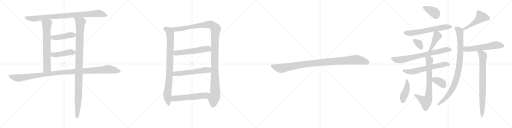
t = 0.00 s
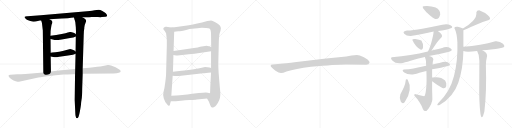
t = 4.01 s
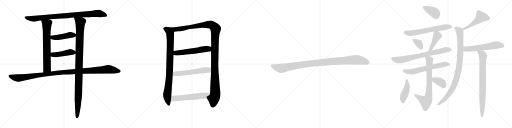
t = 8.01 s
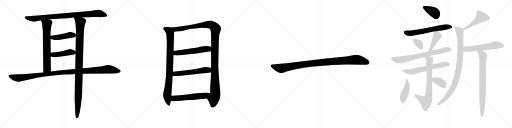
t = 12.02 s
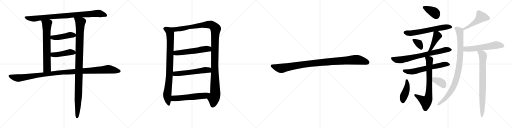
t = 16.02 s
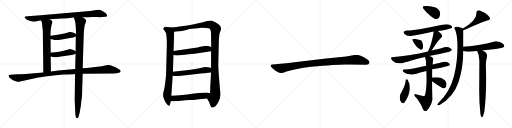
t = 20.03 s

The animated SVG that drew these frames (rendered in a browser with its animation timeline set to each time). Animation: 25 CSS @keyframes rules; one cycle of 20.03 s.

<svg version="1.1" viewBox="0 0 4096 1024" xmlns="http://www.w3.org/2000/svg">
  <g stroke="lightgray" stroke-dasharray="1,1" stroke-width="1" transform="scale(4, 4)">
    <line x1="0" y1="0" x2="256" y2="256"></line>
    <line x1="256" y1="0" x2="0" y2="256"></line>
    <line x1="128" y1="0" x2="128" y2="256"></line>
    <line x1="0" y1="128" x2="256" y2="128"></line>
    <line x1="256" y1="0" x2="512" y2="256"></line>
    <line x1="512" y1="0" x2="256" y2="256"></line>
    <line x1="384" y1="0" x2="384" y2="256"></line>
    <line x1="256" y1="128" x2="512" y2="128"></line>
    <line x1="512" y1="0" x2="768" y2="256"></line>
    <line x1="768" y1="0" x2="512" y2="256"></line>
    <line x1="640" y1="0" x2="640" y2="256"></line>
    <line x1="512" y1="128" x2="768" y2="128"></line>
    <line x1="768" y1="0" x2="1024" y2="256"></line>
    <line x1="1024" y1="0" x2="768" y2="256"></line>
    <line x1="896" y1="0" x2="896" y2="256"></line>
    <line x1="768" y1="128" x2="1024" y2="128"></line>
  </g>
<g transform="scale(1, -1) translate(0, -850)">
   <style type="text/css">
    @keyframes keyframes0 {
      from {
       stroke: black;
       stroke-dashoffset: 903;
       stroke-width: 128;
       }
       75% {
       animation-timing-function: step-end;
       stroke: black;
       stroke-dashoffset: 0;
       stroke-width: 128;
       }
       to {
       stroke: black;
       stroke-width: 1024;
       }
       }
       #make-me-a-hanzi-animation-0 {
         animation: keyframes0 0.984863s both;
         animation-delay: 0.000000s;
         animation-timing-function: linear;
       }
    @keyframes keyframes1 {
      from {
       stroke: black;
       stroke-dashoffset: 689;
       stroke-width: 128;
       }
       69% {
       animation-timing-function: step-end;
       stroke: black;
       stroke-dashoffset: 0;
       stroke-width: 128;
       }
       to {
       stroke: black;
       stroke-width: 1024;
       }
       }
       #make-me-a-hanzi-animation-1 {
         animation: keyframes1 0.810710s both;
         animation-delay: 0.984863s;
         animation-timing-function: linear;
       }
    @keyframes keyframes2 {
      from {
       stroke: black;
       stroke-dashoffset: 1069;
       stroke-width: 128;
       }
       78% {
       animation-timing-function: step-end;
       stroke: black;
       stroke-dashoffset: 0;
       stroke-width: 128;
       }
       to {
       stroke: black;
       stroke-width: 1024;
       }
       }
       #make-me-a-hanzi-animation-2 {
         animation: keyframes2 1.119954s both;
         animation-delay: 1.795573s;
         animation-timing-function: linear;
       }
    @keyframes keyframes3 {
      from {
       stroke: black;
       stroke-dashoffset: 448;
       stroke-width: 128;
       }
       59% {
       animation-timing-function: step-end;
       stroke: black;
       stroke-dashoffset: 0;
       stroke-width: 128;
       }
       to {
       stroke: black;
       stroke-width: 1024;
       }
       }
       #make-me-a-hanzi-animation-3 {
         animation: keyframes3 0.614583s both;
         animation-delay: 2.915527s;
         animation-timing-function: linear;
       }
    @keyframes keyframes4 {
      from {
       stroke: black;
       stroke-dashoffset: 450;
       stroke-width: 128;
       }
       59% {
       animation-timing-function: step-end;
       stroke: black;
       stroke-dashoffset: 0;
       stroke-width: 128;
       }
       to {
       stroke: black;
       stroke-width: 1024;
       }
       }
       #make-me-a-hanzi-animation-4 {
         animation: keyframes4 0.616211s both;
         animation-delay: 3.530110s;
         animation-timing-function: linear;
       }
    @keyframes keyframes5 {
      from {
       stroke: black;
       stroke-dashoffset: 1140;
       stroke-width: 128;
       }
       79% {
       animation-timing-function: step-end;
       stroke: black;
       stroke-dashoffset: 0;
       stroke-width: 128;
       }
       to {
       stroke: black;
       stroke-width: 1024;
       }
       }
       #make-me-a-hanzi-animation-5 {
         animation: keyframes5 1.177734s both;
         animation-delay: 4.146321s;
         animation-timing-function: linear;
       }
    @keyframes keyframes6 {
      from {
       stroke: black;
       stroke-dashoffset: 882;
       stroke-width: 128;
       }
       74% {
       animation-timing-function: step-end;
       stroke: black;
       stroke-dashoffset: 0;
       stroke-width: 128;
       }
       to {
       stroke: black;
       stroke-width: 1024;
       }
       }
       #make-me-a-hanzi-animation-6 {
         animation: keyframes6 0.967773s both;
         animation-delay: 5.324055s;
         animation-timing-function: linear;
       }
    @keyframes keyframes7 {
      from {
       stroke: black;
       stroke-dashoffset: 1228;
       stroke-width: 128;
       }
       80% {
       animation-timing-function: step-end;
       stroke: black;
       stroke-dashoffset: 0;
       stroke-width: 128;
       }
       to {
       stroke: black;
       stroke-width: 1024;
       }
       }
       #make-me-a-hanzi-animation-7 {
         animation: keyframes7 1.249349s both;
         animation-delay: 6.291828s;
         animation-timing-function: linear;
       }
    @keyframes keyframes8 {
      from {
       stroke: black;
       stroke-dashoffset: 553;
       stroke-width: 128;
       }
       64% {
       animation-timing-function: step-end;
       stroke: black;
       stroke-dashoffset: 0;
       stroke-width: 128;
       }
       to {
       stroke: black;
       stroke-width: 1024;
       }
       }
       #make-me-a-hanzi-animation-8 {
         animation: keyframes8 0.700033s both;
         animation-delay: 7.541177s;
         animation-timing-function: linear;
       }
    @keyframes keyframes9 {
      from {
       stroke: black;
       stroke-dashoffset: 560;
       stroke-width: 128;
       }
       65% {
       animation-timing-function: step-end;
       stroke: black;
       stroke-dashoffset: 0;
       stroke-width: 128;
       }
       to {
       stroke: black;
       stroke-width: 1024;
       }
       }
       #make-me-a-hanzi-animation-9 {
         animation: keyframes9 0.705729s both;
         animation-delay: 8.241210s;
         animation-timing-function: linear;
       }
    @keyframes keyframes10 {
      from {
       stroke: black;
       stroke-dashoffset: 567;
       stroke-width: 128;
       }
       65% {
       animation-timing-function: step-end;
       stroke: black;
       stroke-dashoffset: 0;
       stroke-width: 128;
       }
       to {
       stroke: black;
       stroke-width: 1024;
       }
       }
       #make-me-a-hanzi-animation-10 {
         animation: keyframes10 0.711426s both;
         animation-delay: 8.946939s;
         animation-timing-function: linear;
       }
    @keyframes keyframes11 {
      from {
       stroke: black;
       stroke-dashoffset: 1030;
       stroke-width: 128;
       }
       77% {
       animation-timing-function: step-end;
       stroke: black;
       stroke-dashoffset: 0;
       stroke-width: 128;
       }
       to {
       stroke: black;
       stroke-width: 1024;
       }
       }
       #make-me-a-hanzi-animation-11 {
         animation: keyframes11 1.088216s both;
         animation-delay: 9.658365s;
         animation-timing-function: linear;
       }
    @keyframes keyframes12 {
      from {
       stroke: black;
       stroke-dashoffset: 384;
       stroke-width: 128;
       }
       56% {
       animation-timing-function: step-end;
       stroke: black;
       stroke-dashoffset: 0;
       stroke-width: 128;
       }
       to {
       stroke: black;
       stroke-width: 1024;
       }
       }
       #make-me-a-hanzi-animation-12 {
         animation: keyframes12 0.562500s both;
         animation-delay: 10.746581s;
         animation-timing-function: linear;
       }
    @keyframes keyframes13 {
      from {
       stroke: black;
       stroke-dashoffset: 626;
       stroke-width: 128;
       }
       67% {
       animation-timing-function: step-end;
       stroke: black;
       stroke-dashoffset: 0;
       stroke-width: 128;
       }
       to {
       stroke: black;
       stroke-width: 1024;
       }
       }
       #make-me-a-hanzi-animation-13 {
         animation: keyframes13 0.759440s both;
         animation-delay: 11.309081s;
         animation-timing-function: linear;
       }
    @keyframes keyframes14 {
      from {
       stroke: black;
       stroke-dashoffset: 342;
       stroke-width: 128;
       }
       53% {
       animation-timing-function: step-end;
       stroke: black;
       stroke-dashoffset: 0;
       stroke-width: 128;
       }
       to {
       stroke: black;
       stroke-width: 1024;
       }
       }
       #make-me-a-hanzi-animation-14 {
         animation: keyframes14 0.528320s both;
         animation-delay: 12.068521s;
         animation-timing-function: linear;
       }
    @keyframes keyframes15 {
      from {
       stroke: black;
       stroke-dashoffset: 424;
       stroke-width: 128;
       }
       58% {
       animation-timing-function: step-end;
       stroke: black;
       stroke-dashoffset: 0;
       stroke-width: 128;
       }
       to {
       stroke: black;
       stroke-width: 1024;
       }
       }
       #make-me-a-hanzi-animation-15 {
         animation: keyframes15 0.595052s both;
         animation-delay: 12.596841s;
         animation-timing-function: linear;
       }
    @keyframes keyframes16 {
      from {
       stroke: black;
       stroke-dashoffset: 722;
       stroke-width: 128;
       }
       70% {
       animation-timing-function: step-end;
       stroke: black;
       stroke-dashoffset: 0;
       stroke-width: 128;
       }
       to {
       stroke: black;
       stroke-width: 1024;
       }
       }
       #make-me-a-hanzi-animation-16 {
         animation: keyframes16 0.837565s both;
         animation-delay: 13.191893s;
         animation-timing-function: linear;
       }
    @keyframes keyframes17 {
      from {
       stroke: black;
       stroke-dashoffset: 616;
       stroke-width: 128;
       }
       67% {
       animation-timing-function: step-end;
       stroke: black;
       stroke-dashoffset: 0;
       stroke-width: 128;
       }
       to {
       stroke: black;
       stroke-width: 1024;
       }
       }
       #make-me-a-hanzi-animation-17 {
         animation: keyframes17 0.751302s both;
         animation-delay: 14.029458s;
         animation-timing-function: linear;
       }
    @keyframes keyframes18 {
      from {
       stroke: black;
       stroke-dashoffset: 729;
       stroke-width: 128;
       }
       70% {
       animation-timing-function: step-end;
       stroke: black;
       stroke-dashoffset: 0;
       stroke-width: 128;
       }
       to {
       stroke: black;
       stroke-width: 1024;
       }
       }
       #make-me-a-hanzi-animation-18 {
         animation: keyframes18 0.843262s both;
         animation-delay: 14.780760s;
         animation-timing-function: linear;
       }
    @keyframes keyframes19 {
      from {
       stroke: black;
       stroke-dashoffset: 424;
       stroke-width: 128;
       }
       58% {
       animation-timing-function: step-end;
       stroke: black;
       stroke-dashoffset: 0;
       stroke-width: 128;
       }
       to {
       stroke: black;
       stroke-width: 1024;
       }
       }
       #make-me-a-hanzi-animation-19 {
         animation: keyframes19 0.595052s both;
         animation-delay: 15.624022s;
         animation-timing-function: linear;
       }
    @keyframes keyframes20 {
      from {
       stroke: black;
       stroke-dashoffset: 362;
       stroke-width: 128;
       }
       54% {
       animation-timing-function: step-end;
       stroke: black;
       stroke-dashoffset: 0;
       stroke-width: 128;
       }
       to {
       stroke: black;
       stroke-width: 1024;
       }
       }
       #make-me-a-hanzi-animation-20 {
         animation: keyframes20 0.544596s both;
         animation-delay: 16.219074s;
         animation-timing-function: linear;
       }
    @keyframes keyframes21 {
      from {
       stroke: black;
       stroke-dashoffset: 487;
       stroke-width: 128;
       }
       61% {
       animation-timing-function: step-end;
       stroke: black;
       stroke-dashoffset: 0;
       stroke-width: 128;
       }
       to {
       stroke: black;
       stroke-width: 1024;
       }
       }
       #make-me-a-hanzi-animation-21 {
         animation: keyframes21 0.646322s both;
         animation-delay: 16.763670s;
         animation-timing-function: linear;
       }
    @keyframes keyframes22 {
      from {
       stroke: black;
       stroke-dashoffset: 932;
       stroke-width: 128;
       }
       75% {
       animation-timing-function: step-end;
       stroke: black;
       stroke-dashoffset: 0;
       stroke-width: 128;
       }
       to {
       stroke: black;
       stroke-width: 1024;
       }
       }
       #make-me-a-hanzi-animation-22 {
         animation: keyframes22 1.008464s both;
         animation-delay: 17.409992s;
         animation-timing-function: linear;
       }
    @keyframes keyframes23 {
      from {
       stroke: black;
       stroke-dashoffset: 567;
       stroke-width: 128;
       }
       65% {
       animation-timing-function: step-end;
       stroke: black;
       stroke-dashoffset: 0;
       stroke-width: 128;
       }
       to {
       stroke: black;
       stroke-width: 1024;
       }
       }
       #make-me-a-hanzi-animation-23 {
         animation: keyframes23 0.711426s both;
         animation-delay: 18.418456s;
         animation-timing-function: linear;
       }
    @keyframes keyframes24 {
      from {
       stroke: black;
       stroke-dashoffset: 792;
       stroke-width: 128;
       }
       72% {
       animation-timing-function: step-end;
       stroke: black;
       stroke-dashoffset: 0;
       stroke-width: 128;
       }
       to {
       stroke: black;
       stroke-width: 1024;
       }
       }
       #make-me-a-hanzi-animation-24 {
         animation: keyframes24 0.894531s both;
         animation-delay: 19.129882s;
         animation-timing-function: linear;
       }
</style>
<path d="M 659.5 711.5 L 688.5 712.5 Q 713.5 712.5 735.5 714.5 Q 758.5 715.5 783.5 713.5 Q 808.5 711.5 814.5 713.5 L 844.5 715.5 Q 863.5 717.5 852.5 735.5 Q 846.5 744.5 838.5 749.5 L 815.5 763.5 Q 801.5 771.5 790.5 772.5 Q 779.5 773.5 756.5 768.5 Q 734.5 763.5 718.5 762.5 L 325.5 727.5 L 220.5 720.5 Q 203.5 721.5 197.5 715.5 Q 195.5 710.5 199.5 705.5 Q 211.5 689.5 236.5 683.5 Q 261.5 676.5 269.5 676.5 L 285.5 678.5 L 319.5 685.5 Q 320.5 686.5 329.5 686.5 L 396.5 695.5 L 493.5 702.5 Q 550.5 705.5 568.5 708.5 Q 585.5 708.5 591.5 709.5 L 659.5 711.5 Z" fill="lightgray"></path> 
<path d="M 329.5 686.5 L 335.5 666.5 L 342.5 606.5 L 346.5 270.5 C 346.5 240.5 407.5 247.5 407.5 277.5 L 405.5 398.5 L 405.5 427.5 L 404.5 538.5 L 403.5 564.5 L 404.5 586.5 Q 404.5 603.5 405.5 608.5 L 407.5 621.5 Q 412.5 654.5 414.5 657.5 Q 425.5 676.5 412.5 685.5 L 396.5 695.5 C 371.5 711.5 320.5 715.5 329.5 686.5 Z" fill="lightgray"></path> 
<path d="M 661.5 303.5 L 669.5 561.5 Q 669.5 603.5 674.5 623.5 Q 672.5 641.5 684.5 668.5 Q 692.5 681.5 686.5 691.5 Q 677.5 702.5 672.5 704.5 L 659.5 711.5 C 634.5 727.5 582.5 738.5 591.5 709.5 L 596.5 692.5 Q 598.5 689.5 602.5 672.5 L 606.5 632.5 Q 608.5 594.5 607.5 588.5 L 606.5 576.5 L 606.5 558.5 L 604.5 438.5 L 604.5 420.5 L 601.5 298.5 L 600.5 258.5 L 597.5 49.5 L 602.5 -55.5 Q 602.5 -72.5 606.5 -83.5 Q 608.5 -95.5 615.5 -95.5 Q 621.5 -97.5 628.5 -83.5 Q 634.5 -66.5 638.5 -44.5 L 644.5 -10.5 Q 648.5 15.5 648.5 22.5 Q 648.5 28.5 652.5 53.5 Q 657.5 78.5 657.5 139.5 L 661.5 260.5 L 661.5 303.5 Z" fill="lightgray"></path> 
<path d="M 606.5 576.5 L 597.5 583.5 Q 596.5 584.5 582.5 589.5 Q 568.5 594.5 562.5 594.5 Q 557.5 594.5 542.5 589.5 Q 528.5 584.5 493.5 578.5 L 449.5 570.5 L 403.5 564.5 C 373.5 560.5 375.5 546.5 404.5 538.5 L 429.5 531.5 Q 442.5 525.5 493.5 534.5 L 560.5 546.5 L 586.5 550.5 L 606.5 558.5 C 621.5 564.5 621.5 564.5 606.5 576.5 Z" fill="lightgray"></path> 
<path d="M 405.5 398.5 L 425.5 393.5 Q 435.5 390.5 474.5 396.5 L 516.5 402.5 Q 539.5 404.5 583.5 412.5 L 600.5 418.5 L 604.5 420.5 C 617.5 426.5 617.5 426.5 604.5 438.5 L 595.5 446.5 Q 593.5 446.5 581.5 452.5 Q 566.5 457.5 561.5 457.5 L 501.5 441.5 Q 474.5 434.5 442.5 432.5 Q 411.5 429.5 405.5 427.5 C 376.5 421.5 376.5 405.5 405.5 398.5 Z" fill="lightgray"></path> 
<path d="M 346.5 270.5 L 203.5 258.5 Q 165.5 255.5 138.5 255.5 L 83.5 252.5 Q 57.5 251.5 75.5 230.5 Q 83.5 221.5 95.5 214.5 Q 106.5 205.5 125.5 200.5 Q 145.5 194.5 151.5 195.5 L 297.5 227.5 Q 310.5 228.5 377.5 239.5 Q 445.5 250.5 509.5 253.5 Q 573.5 255.5 600.5 258.5 L 661.5 260.5 L 909.5 262.5 Q 962.5 264.5 965.5 280.5 Q 966.5 286.5 954.5 294.5 L 924.5 311.5 L 888.5 326.5 Q 875.5 331.5 861.5 329.5 L 814.5 320.5 Q 805.5 320.5 777.5 315.5 Q 749.5 310.5 714.5 308.5 L 661.5 303.5 L 601.5 298.5 L 468.5 285.5 L 407.5 277.5 L 346.5 270.5 Z" fill="lightgray"></path> 
<path d="M 1381.5 630.0 L 1356.5 632.0 L 1330.5 636.0 Q 1320.5 638.0 1314.5 633.0 Q 1297.5 623.0 1316.5 604.0 L 1328.5 585.0 Q 1331.5 566.0 1332.5 552.0 L 1334.5 529.0 L 1334.5 485.0 L 1328.5 255.0 Q 1328.5 244.0 1322.5 195.0 Q 1316.5 146.0 1308.5 116.0 Q 1300.5 86.0 1310.5 63.0 Q 1318.5 34.0 1339.5 13.0 Q 1346.5 3.0 1352.5 5.0 Q 1359.5 6.0 1360.5 18.0 L 1366.5 41.0 L 1370.5 84.0 L 1381.5 245.0 L 1383.5 277.0 L 1387.5 410.0 L 1388.5 443.0 L 1393.5 596.0 C 1394.5 626.0 1394.5 629.0 1381.5 630.0 Z" fill="lightgray"></path> 
<path d="M 1760.5 644.0 Q 1748.5 657.0 1722.5 672.0 Q 1697.5 686.0 1688.5 687.0 Q 1679.5 687.0 1658.5 682.0 Q 1570.5 657.0 1511.5 649.0 L 1381.5 630.0 C 1351.5 626.0 1363.5 592.0 1393.5 596.0 L 1425.5 600.0 Q 1442.5 599.0 1496.5 613.0 L 1515.5 618.0 L 1579.5 625.0 Q 1605.5 628.0 1614.5 628.0 L 1648.5 626.0 Q 1671.5 626.0 1675.5 622.0 Q 1688.5 615.0 1688.5 571.0 L 1689.5 474.0 L 1688.5 440.0 L 1688.5 306.0 L 1688.5 270.0 L 1682.5 163.0 L 1680.5 104.0 C 1679.5 74.0 1641.5 88.0 1656.5 62.0 L 1671.5 36.0 L 1680.5 12.0 Q 1686.5 -9.0 1697.5 -10.0 Q 1701.5 -11.0 1713.5 -6.0 Q 1732.5 2.0 1753.5 48.0 Q 1761.5 71.0 1762.5 91.0 Q 1763.5 110.0 1758.5 153.0 Q 1754.5 196.0 1749.5 262.0 Q 1745.5 328.0 1746.5 346.0 L 1750.5 521.0 Q 1750.5 541.0 1755.5 579.0 Q 1760.5 597.0 1763.5 603.0 Q 1774.5 623.0 1760.5 644.0 Z" fill="lightgray"></path> 
<path d="M 1387.5 410.0 L 1408.5 407.0 Q 1412.5 406.0 1439.5 409.0 L 1510.5 417.0 Q 1557.5 420.0 1595.5 426.0 L 1688.5 440.0 C 1718.5 444.0 1717.5 465.0 1689.5 474.0 L 1671.5 480.0 Q 1660.5 485.0 1640.5 483.0 L 1600.5 476.0 Q 1587.5 471.0 1551.5 466.0 L 1388.5 443.0 C 1358.5 439.0 1357.5 414.0 1387.5 410.0 Z" fill="lightgray"></path> 
<path d="M 1381.5 245.0 L 1398.5 242.0 Q 1409.5 240.0 1466.5 246.0 L 1624.5 264.0 Q 1642.5 265.0 1688.5 270.0 C 1718.5 273.0 1717.5 297.0 1688.5 306.0 L 1675.5 310.0 Q 1662.5 314.0 1640.5 314.0 Q 1627.5 312.0 1595.5 305.0 Q 1563.5 298.0 1434.5 282.0 L 1383.5 277.0 C 1353.5 274.0 1351.5 250.0 1381.5 245.0 Z" fill="lightgray"></path> 
<path d="M 1366.5 41.0 L 1406.5 41.0 L 1464.5 47.0 Q 1470.5 48.0 1516.5 50.0 Q 1562.5 51.0 1574.5 54.0 L 1656.5 62.0 C 1686.5 65.0 1709.5 96.0 1680.5 104.0 L 1661.5 109.0 Q 1650.5 113.0 1590.5 106.0 Q 1531.5 98.0 1498.5 95.0 L 1438.5 89.0 Q 1415.5 86.0 1370.5 84.0 C 1340.5 83.0 1336.5 41.0 1366.5 41.0 Z" fill="lightgray"></path> 
<path d="M 2767.0 335.0 L 2929.0 332.0 Q 2952.0 332.0 2956.0 349.0 Q 2956.0 354.0 2955.0 356.0 Q 2948.0 373.0 2911.0 392.0 Q 2874.0 411.0 2855.0 411.0 Q 2835.0 411.0 2813.0 406.0 Q 2791.0 401.0 2770.0 399.0 L 2609.0 382.0 L 2356.0 353.0 Q 2292.0 345.0 2288.0 344.0 L 2181.0 335.0 Q 2167.0 334.0 2166.0 328.0 Q 2164.0 321.0 2170.0 314.0 Q 2175.0 307.0 2201.0 286.0 Q 2234.0 265.0 2249.0 266.0 Q 2263.0 266.0 2292.0 278.0 Q 2362.0 302.0 2488.0 317.0 Q 2687.0 335.0 2767.0 335.0 Z" fill="lightgray"></path> 
<path d="M 3483.0 698.0 Q 3517.0 694.0 3521.0 736.0 Q 3524.0 770.0 3485.0 790.0 Q 3452.0 801.0 3417.0 802.0 Q 3382.0 803.0 3381.0 794.0 Q 3388.0 773.0 3427.0 738.5 Q 3466.0 704.0 3483.0 698.0 Z" fill="lightgray"></path> 
<path d="M 3503.0 602.0 Q 3536.0 606.0 3568.0 612.5 Q 3600.0 619.0 3613.0 626.0 Q 3626.0 635.0 3604.0 647.5 Q 3582.0 660.0 3539.0 652.0 Q 3455.0 634.0 3378.5 621.0 Q 3302.0 608.0 3257.0 606.0 Q 3216.0 600.0 3233.5 580.5 Q 3251.0 561.0 3285.0 562.0 Q 3356.0 572.0 3469.0 598.0 L 3503.0 602.0 Z" fill="lightgray"></path> 
<path d="M 3367.0 452.0 Q 3381.0 447.0 3384.5 473.0 Q 3388.0 499.0 3371.0 526.0 Q 3356.0 533.0 3323.5 537.5 Q 3291.0 542.0 3301.0 526.0 Q 3323.0 475.0 3367.0 452.0 Z" fill="lightgray"></path> 
<path d="M 3453.0 446.0 Q 3490.0 504.0 3507.0 524.0 Q 3523.0 544.0 3531.0 550.0 Q 3551.0 568.0 3503.0 602.0 C 3479.0 620.0 3471.0 625.0 3469.0 598.0 Q 3467.0 569.0 3452.0 515.0 Q 3436.0 460.0 3423.0 438.0 C 3409.0 412.0 3437.0 421.0 3453.0 446.0 Z" fill="lightgray"></path> 
<path d="M 3553.0 472.0 Q 3527.0 463.0 3453.0 446.0 L 3423.0 438.0 Q 3288.0 404.0 3135.0 392.0 Q 3119.0 388.0 3140.5 364.0 Q 3162.0 340.0 3209.0 344.0 Q 3234.0 349.0 3285.0 364.5 Q 3336.0 380.0 3399.0 394.0 L 3431.0 402.0 Q 3503.0 413.0 3593.0 436.0 Q 3628.0 447.0 3606.0 462.5 Q 3584.0 478.0 3553.0 472.0 Z" fill="lightgray"></path> 
<path d="M 3409.0 324.0 Q 3347.0 309.0 3308.0 303.0 Q 3269.0 297.0 3231.0 294.0 Q 3210.0 287.0 3234.0 269.5 Q 3258.0 252.0 3301.0 254.0 Q 3337.0 260.0 3355.5 267.5 Q 3374.0 275.0 3411.0 282.0 L 3457.0 296.0 Q 3535.0 309.0 3583.0 322.0 Q 3611.0 330.0 3592.0 344.5 Q 3573.0 359.0 3543.0 354.0 Q 3510.0 345.0 3495.0 342.0 Q 3480.0 339.0 3461.0 334.0 L 3409.0 324.0 Z" fill="lightgray"></path> 
<path d="M 3399.0 394.0 Q 3407.0 371.0 3408.0 359.0 Q 3408.0 347.0 3409.0 324.0 L 3411.0 282.0 Q 3415.0 198.0 3409.0 140.0 Q 3403.0 82.0 3393.0 80.0 Q 3360.0 87.0 3319.0 98.0 Q 3312.0 92.0 3315.0 84.0 Q 3336.0 64.0 3356.0 32.0 Q 3376.0 0.0 3383.0 -21.0 Q 3401.0 -58.0 3429.0 -17.0 Q 3457.0 24.0 3459.0 56.0 Q 3456.0 140.0 3457.0 200.0 L 3457.0 230.0 Q 3457.0 263.0 3457.0 296.0 L 3461.0 334.0 Q 3462.0 361.0 3467.0 374.0 Q 3465.0 397.0 3431.0 402.0 C 3402.0 409.0 3393.0 411.0 3399.0 394.0 Z" fill="lightgray"></path> 
<path d="M 3261.0 214.0 Q 3252.0 220.0 3247.0 214.0 Q 3243.0 179.0 3232.0 155.0 Q 3221.0 131.0 3203.0 96.0 Q 3192.0 63.0 3206.0 38.0 Q 3220.0 13.0 3237.0 32.0 Q 3306.0 133.0 3261.0 214.0 Z" fill="lightgray"></path> 
<path d="M 3457.0 200.0 Q 3499.0 168.0 3539.0 146.0 Q 3563.0 137.0 3570.0 160.0 Q 3577.0 182.0 3561.0 206.0 Q 3525.0 242.0 3457.0 230.0 C 3427.0 225.0 3433.0 218.0 3457.0 200.0 Z" fill="lightgray"></path> 
<path d="M 3833.0 768.0 Q 3814.0 767.0 3811.0 752.0 Q 3816.0 717.0 3783.0 683.0 Q 3750.0 649.0 3703.0 622.0 C 3677.0 607.0 3679.0 596.0 3707.0 608.0 Q 3733.0 619.0 3795.0 647.0 Q 3857.0 675.0 3911.0 690.0 Q 3933.0 699.0 3905.0 726.0 Q 3877.0 752.0 3833.0 768.0 Z" fill="lightgray"></path> 
<path d="M 3703.0 622.0 Q 3671.0 635.0 3663.0 636.0 Q 3623.0 642.0 3641.0 612.0 Q 3656.0 578.0 3659.0 512.0 Q 3664.0 368.0 3632.0 242.0 Q 3600.0 115.0 3505.0 24.0 Q 3487.0 2.0 3517.0 10.0 Q 3628.0 75.0 3667.0 190.0 Q 3705.0 304.0 3707.0 442.0 L 3707.0 476.0 Q 3707.0 537.0 3707.0 608.0 C 3707.0 620.0 3707.0 620.0 3703.0 622.0 Z" fill="lightgray"></path> 
<path d="M 3707.0 442.0 Q 3720.0 437.0 3745.0 436.0 Q 3772.0 437.0 3817.0 442.0 L 3859.0 448.0 Q 3895.0 450.0 3927.0 454.0 Q 3958.0 457.0 4017.0 468.0 Q 4049.0 476.0 4024.0 500.0 Q 3998.0 523.0 3963.0 520.0 Q 3847.0 487.0 3707.0 476.0 C 3677.0 474.0 3678.0 450.0 3707.0 442.0 Z" fill="lightgray"></path> 
<path d="M 3817.0 442.0 Q 3835.0 412.0 3835.0 364.0 Q 3835.0 298.0 3834.0 169.0 Q 3832.0 40.0 3843.0 -55.0 Q 3853.0 -127.0 3875.0 -41.0 Q 3894.0 114.0 3887.0 328.0 Q 3886.0 358.0 3897.0 404.0 Q 3897.0 429.0 3859.0 448.0 C 3833.0 463.0 3804.0 469.0 3817.0 442.0 Z" fill="lightgray"></path> 
      <clipPath id="make-me-a-hanzi-clip-0">
      <path d="M 659.5 711.5 L 688.5 712.5 Q 713.5 712.5 735.5 714.5 Q 758.5 715.5 783.5 713.5 Q 808.5 711.5 814.5 713.5 L 844.5 715.5 Q 863.5 717.5 852.5 735.5 Q 846.5 744.5 838.5 749.5 L 815.5 763.5 Q 801.5 771.5 790.5 772.5 Q 779.5 773.5 756.5 768.5 Q 734.5 763.5 718.5 762.5 L 325.5 727.5 L 220.5 720.5 Q 203.5 721.5 197.5 715.5 Q 195.5 710.5 199.5 705.5 Q 211.5 689.5 236.5 683.5 Q 261.5 676.5 269.5 676.5 L 285.5 678.5 L 319.5 685.5 Q 320.5 686.5 329.5 686.5 L 396.5 695.5 L 493.5 702.5 Q 550.5 705.5 568.5 708.5 Q 585.5 708.5 591.5 709.5 L 659.5 711.5 Z" fill="lightgray"></path>
      </clipPath>
      <path clip-path="url(#make-me-a-hanzi-clip-0)" d="M 204.5 711.5 L 268.5 700.5 L 492.5 723.5 L 786.5 743.5 L 846.5 726.5 " fill="none" id="make-me-a-hanzi-animation-0" stroke-dasharray="775 1550" stroke-linecap="round"></path>

      <clipPath id="make-me-a-hanzi-clip-1">
      <path d="M 329.5 686.5 L 335.5 666.5 L 342.5 606.5 L 346.5 270.5 C 346.5 240.5 407.5 247.5 407.5 277.5 L 405.5 398.5 L 405.5 427.5 L 404.5 538.5 L 403.5 564.5 L 404.5 586.5 Q 404.5 603.5 405.5 608.5 L 407.5 621.5 Q 412.5 654.5 414.5 657.5 Q 425.5 676.5 412.5 685.5 L 396.5 695.5 C 371.5 711.5 320.5 715.5 329.5 686.5 Z" fill="lightgray"></path>
      </clipPath>
      <path clip-path="url(#make-me-a-hanzi-clip-1)" d="M 336.5 683.5 L 375.5 653.5 L 376.5 304.5 L 353.5 278.5 " fill="none" id="make-me-a-hanzi-animation-1" stroke-dasharray="561 1122" stroke-linecap="round"></path>

      <clipPath id="make-me-a-hanzi-clip-2">
      <path d="M 661.5 303.5 L 669.5 561.5 Q 669.5 603.5 674.5 623.5 Q 672.5 641.5 684.5 668.5 Q 692.5 681.5 686.5 691.5 Q 677.5 702.5 672.5 704.5 L 659.5 711.5 C 634.5 727.5 582.5 738.5 591.5 709.5 L 596.5 692.5 Q 598.5 689.5 602.5 672.5 L 606.5 632.5 Q 608.5 594.5 607.5 588.5 L 606.5 576.5 L 606.5 558.5 L 604.5 438.5 L 604.5 420.5 L 601.5 298.5 L 600.5 258.5 L 597.5 49.5 L 602.5 -55.5 Q 602.5 -72.5 606.5 -83.5 Q 608.5 -95.5 615.5 -95.5 Q 621.5 -97.5 628.5 -83.5 Q 634.5 -66.5 638.5 -44.5 L 644.5 -10.5 Q 648.5 15.5 648.5 22.5 Q 648.5 28.5 652.5 53.5 Q 657.5 78.5 657.5 139.5 L 661.5 260.5 L 661.5 303.5 Z" fill="lightgray"></path>
      </clipPath>
      <path clip-path="url(#make-me-a-hanzi-clip-2)" d="M 598.5 706.5 L 642.5 669.5 L 627.5 82.5 L 615.5 -85.5 " fill="none" id="make-me-a-hanzi-animation-2" stroke-dasharray="941 1882" stroke-linecap="round"></path>

      <clipPath id="make-me-a-hanzi-clip-3">
      <path d="M 606.5 576.5 L 597.5 583.5 Q 596.5 584.5 582.5 589.5 Q 568.5 594.5 562.5 594.5 Q 557.5 594.5 542.5 589.5 Q 528.5 584.5 493.5 578.5 L 449.5 570.5 L 403.5 564.5 C 373.5 560.5 375.5 546.5 404.5 538.5 L 429.5 531.5 Q 442.5 525.5 493.5 534.5 L 560.5 546.5 L 586.5 550.5 L 606.5 558.5 C 621.5 564.5 621.5 564.5 606.5 576.5 Z" fill="lightgray"></path>
      </clipPath>
      <path clip-path="url(#make-me-a-hanzi-clip-3)" d="M 412.5 558.5 L 419.5 550.5 L 451.5 549.5 L 562.5 570.5 L 598.5 563.5 " fill="none" id="make-me-a-hanzi-animation-3" stroke-dasharray="320 640" stroke-linecap="round"></path>

      <clipPath id="make-me-a-hanzi-clip-4">
      <path d="M 405.5 398.5 L 425.5 393.5 Q 435.5 390.5 474.5 396.5 L 516.5 402.5 Q 539.5 404.5 583.5 412.5 L 600.5 418.5 L 604.5 420.5 C 617.5 426.5 617.5 426.5 604.5 438.5 L 595.5 446.5 Q 593.5 446.5 581.5 452.5 Q 566.5 457.5 561.5 457.5 L 501.5 441.5 Q 474.5 434.5 442.5 432.5 Q 411.5 429.5 405.5 427.5 C 376.5 421.5 376.5 405.5 405.5 398.5 Z" fill="lightgray"></path>
      </clipPath>
      <path clip-path="url(#make-me-a-hanzi-clip-4)" d="M 410.5 420.5 L 423.5 412.5 L 463.5 413.5 L 559.5 433.5 L 599.5 425.5 " fill="none" id="make-me-a-hanzi-animation-4" stroke-dasharray="322 644" stroke-linecap="round"></path>

      <clipPath id="make-me-a-hanzi-clip-5">
      <path d="M 346.5 270.5 L 203.5 258.5 Q 165.5 255.5 138.5 255.5 L 83.5 252.5 Q 57.5 251.5 75.5 230.5 Q 83.5 221.5 95.5 214.5 Q 106.5 205.5 125.5 200.5 Q 145.5 194.5 151.5 195.5 L 297.5 227.5 Q 310.5 228.5 377.5 239.5 Q 445.5 250.5 509.5 253.5 Q 573.5 255.5 600.5 258.5 L 661.5 260.5 L 909.5 262.5 Q 962.5 264.5 965.5 280.5 Q 966.5 286.5 954.5 294.5 L 924.5 311.5 L 888.5 326.5 Q 875.5 331.5 861.5 329.5 L 814.5 320.5 Q 805.5 320.5 777.5 315.5 Q 749.5 310.5 714.5 308.5 L 661.5 303.5 L 601.5 298.5 L 468.5 285.5 L 407.5 277.5 L 346.5 270.5 Z" fill="lightgray"></path>
      </clipPath>
      <path clip-path="url(#make-me-a-hanzi-clip-5)" d="M 79.5 241.5 L 149.5 225.5 L 507.5 272.5 L 859.5 295.5 L 956.5 281.5 " fill="none" id="make-me-a-hanzi-animation-5" stroke-dasharray="1012 2024" stroke-linecap="round"></path>

      <clipPath id="make-me-a-hanzi-clip-6">
      <path d="M 1381.5 630.0 L 1356.5 632.0 L 1330.5 636.0 Q 1320.5 638.0 1314.5 633.0 Q 1297.5 623.0 1316.5 604.0 L 1328.5 585.0 Q 1331.5 566.0 1332.5 552.0 L 1334.5 529.0 L 1334.5 485.0 L 1328.5 255.0 Q 1328.5 244.0 1322.5 195.0 Q 1316.5 146.0 1308.5 116.0 Q 1300.5 86.0 1310.5 63.0 Q 1318.5 34.0 1339.5 13.0 Q 1346.5 3.0 1352.5 5.0 Q 1359.5 6.0 1360.5 18.0 L 1366.5 41.0 L 1370.5 84.0 L 1381.5 245.0 L 1383.5 277.0 L 1387.5 410.0 L 1388.5 443.0 L 1393.5 596.0 C 1394.5 626.0 1394.5 629.0 1381.5 630.0 Z" fill="lightgray"></path>
      </clipPath>
      <path clip-path="url(#make-me-a-hanzi-clip-6)" d="M 1322.5 619.0 L 1357.5 599.0 L 1361.5 589.0 L 1357.5 285.0 L 1337.5 85.0 L 1350.5 16.0 " fill="none" id="make-me-a-hanzi-animation-6" stroke-dasharray="754 1508" stroke-linecap="round"></path>

      <clipPath id="make-me-a-hanzi-clip-7">
      <path d="M 1760.5 644.0 Q 1748.5 657.0 1722.5 672.0 Q 1697.5 686.0 1688.5 687.0 Q 1679.5 687.0 1658.5 682.0 Q 1570.5 657.0 1511.5 649.0 L 1381.5 630.0 C 1351.5 626.0 1363.5 592.0 1393.5 596.0 L 1425.5 600.0 Q 1442.5 599.0 1496.5 613.0 L 1515.5 618.0 L 1579.5 625.0 Q 1605.5 628.0 1614.5 628.0 L 1648.5 626.0 Q 1671.5 626.0 1675.5 622.0 Q 1688.5 615.0 1688.5 571.0 L 1689.5 474.0 L 1688.5 440.0 L 1688.5 306.0 L 1688.5 270.0 L 1682.5 163.0 L 1680.5 104.0 C 1679.5 74.0 1641.5 88.0 1656.5 62.0 L 1671.5 36.0 L 1680.5 12.0 Q 1686.5 -9.0 1697.5 -10.0 Q 1701.5 -11.0 1713.5 -6.0 Q 1732.5 2.0 1753.5 48.0 Q 1761.5 71.0 1762.5 91.0 Q 1763.5 110.0 1758.5 153.0 Q 1754.5 196.0 1749.5 262.0 Q 1745.5 328.0 1746.5 346.0 L 1750.5 521.0 Q 1750.5 541.0 1755.5 579.0 Q 1760.5 597.0 1763.5 603.0 Q 1774.5 623.0 1760.5 644.0 Z" fill="lightgray"></path>
      </clipPath>
      <path clip-path="url(#make-me-a-hanzi-clip-7)" d="M 1389.5 626.0 L 1407.5 616.0 L 1429.5 618.0 L 1673.5 655.0 L 1699.5 647.0 L 1724.5 620.0 L 1716.5 328.0 L 1721.5 97.0 L 1699.5 4.0 " fill="none" id="make-me-a-hanzi-animation-7" stroke-dasharray="1100 2200" stroke-linecap="round"></path>

      <clipPath id="make-me-a-hanzi-clip-8">
      <path d="M 1387.5 410.0 L 1408.5 407.0 Q 1412.5 406.0 1439.5 409.0 L 1510.5 417.0 Q 1557.5 420.0 1595.5 426.0 L 1688.5 440.0 C 1718.5 444.0 1717.5 465.0 1689.5 474.0 L 1671.5 480.0 Q 1660.5 485.0 1640.5 483.0 L 1600.5 476.0 Q 1587.5 471.0 1551.5 466.0 L 1388.5 443.0 C 1358.5 439.0 1357.5 414.0 1387.5 410.0 Z" fill="lightgray"></path>
      </clipPath>
      <path clip-path="url(#make-me-a-hanzi-clip-8)" d="M 1393.5 415.0 L 1413.5 427.0 L 1667.5 459.0 L 1682.5 469.0 " fill="none" id="make-me-a-hanzi-animation-8" stroke-dasharray="425 850" stroke-linecap="round"></path>

      <clipPath id="make-me-a-hanzi-clip-9">
      <path d="M 1381.5 245.0 L 1398.5 242.0 Q 1409.5 240.0 1466.5 246.0 L 1624.5 264.0 Q 1642.5 265.0 1688.5 270.0 C 1718.5 273.0 1717.5 297.0 1688.5 306.0 L 1675.5 310.0 Q 1662.5 314.0 1640.5 314.0 Q 1627.5 312.0 1595.5 305.0 Q 1563.5 298.0 1434.5 282.0 L 1383.5 277.0 C 1353.5 274.0 1351.5 250.0 1381.5 245.0 Z" fill="lightgray"></path>
      </clipPath>
      <path clip-path="url(#make-me-a-hanzi-clip-9)" d="M 1386.5 250.0 L 1404.5 261.0 L 1646.5 290.0 L 1665.5 290.0 L 1679.5 276.0 " fill="none" id="make-me-a-hanzi-animation-9" stroke-dasharray="432 864" stroke-linecap="round"></path>

      <clipPath id="make-me-a-hanzi-clip-10">
      <path d="M 1366.5 41.0 L 1406.5 41.0 L 1464.5 47.0 Q 1470.5 48.0 1516.5 50.0 Q 1562.5 51.0 1574.5 54.0 L 1656.5 62.0 C 1686.5 65.0 1709.5 96.0 1680.5 104.0 L 1661.5 109.0 Q 1650.5 113.0 1590.5 106.0 Q 1531.5 98.0 1498.5 95.0 L 1438.5 89.0 Q 1415.5 86.0 1370.5 84.0 C 1340.5 83.0 1336.5 41.0 1366.5 41.0 Z" fill="lightgray"></path>
      </clipPath>
      <path clip-path="url(#make-me-a-hanzi-clip-10)" d="M 1373.5 48.0 L 1390.5 63.0 L 1633.5 84.0 L 1674.5 100.0 " fill="none" id="make-me-a-hanzi-animation-10" stroke-dasharray="439 878" stroke-linecap="round"></path>

      <clipPath id="make-me-a-hanzi-clip-11">
      <path d="M 2767.0 335.0 L 2929.0 332.0 Q 2952.0 332.0 2956.0 349.0 Q 2956.0 354.0 2955.0 356.0 Q 2948.0 373.0 2911.0 392.0 Q 2874.0 411.0 2855.0 411.0 Q 2835.0 411.0 2813.0 406.0 Q 2791.0 401.0 2770.0 399.0 L 2609.0 382.0 L 2356.0 353.0 Q 2292.0 345.0 2288.0 344.0 L 2181.0 335.0 Q 2167.0 334.0 2166.0 328.0 Q 2164.0 321.0 2170.0 314.0 Q 2175.0 307.0 2201.0 286.0 Q 2234.0 265.0 2249.0 266.0 Q 2263.0 266.0 2292.0 278.0 Q 2362.0 302.0 2488.0 317.0 Q 2687.0 335.0 2767.0 335.0 Z" fill="lightgray"></path>
      </clipPath>
      <path clip-path="url(#make-me-a-hanzi-clip-11)" d="M 2176.0 323.0 L 2247.0 303.0 L 2462.0 340.0 L 2839.0 372.0 L 2888.0 367.0 L 2940.0 350.0 " fill="none" id="make-me-a-hanzi-animation-11" stroke-dasharray="902 1804" stroke-linecap="round"></path>

      <clipPath id="make-me-a-hanzi-clip-12">
      <path d="M 3483.0 698.0 Q 3517.0 694.0 3521.0 736.0 Q 3524.0 770.0 3485.0 790.0 Q 3452.0 801.0 3417.0 802.0 Q 3382.0 803.0 3381.0 794.0 Q 3388.0 773.0 3427.0 738.5 Q 3466.0 704.0 3483.0 698.0 Z" fill="lightgray"></path>
      </clipPath>
      <path clip-path="url(#make-me-a-hanzi-clip-12)" d="M 3388.0 792.0 L 3478.0 748.0 L 3489.0 722.0 " fill="none" id="make-me-a-hanzi-animation-12" stroke-dasharray="256 512" stroke-linecap="round"></path>

      <clipPath id="make-me-a-hanzi-clip-13">
      <path d="M 3503.0 602.0 Q 3536.0 606.0 3568.0 612.5 Q 3600.0 619.0 3613.0 626.0 Q 3626.0 635.0 3604.0 647.5 Q 3582.0 660.0 3539.0 652.0 Q 3455.0 634.0 3378.5 621.0 Q 3302.0 608.0 3257.0 606.0 Q 3216.0 600.0 3233.5 580.5 Q 3251.0 561.0 3285.0 562.0 Q 3356.0 572.0 3469.0 598.0 L 3503.0 602.0 Z" fill="lightgray"></path>
      </clipPath>
      <path clip-path="url(#make-me-a-hanzi-clip-13)" d="M 3239.0 590.0 L 3313.0 588.0 L 3550.0 632.0 L 3605.0 635.0 " fill="none" id="make-me-a-hanzi-animation-13" stroke-dasharray="498 996" stroke-linecap="round"></path>

      <clipPath id="make-me-a-hanzi-clip-14">
      <path d="M 3367.0 452.0 Q 3381.0 447.0 3384.5 473.0 Q 3388.0 499.0 3371.0 526.0 Q 3356.0 533.0 3323.5 537.5 Q 3291.0 542.0 3301.0 526.0 Q 3323.0 475.0 3367.0 452.0 Z" fill="lightgray"></path>
      </clipPath>
      <path clip-path="url(#make-me-a-hanzi-clip-14)" d="M 3313.0 531.0 L 3350.0 502.0 L 3369.0 468.0 " fill="none" id="make-me-a-hanzi-animation-14" stroke-dasharray="214 428" stroke-linecap="round"></path>

      <clipPath id="make-me-a-hanzi-clip-15">
      <path d="M 3453.0 446.0 Q 3490.0 504.0 3507.0 524.0 Q 3523.0 544.0 3531.0 550.0 Q 3551.0 568.0 3503.0 602.0 C 3479.0 620.0 3471.0 625.0 3469.0 598.0 Q 3467.0 569.0 3452.0 515.0 Q 3436.0 460.0 3423.0 438.0 C 3409.0 412.0 3437.0 421.0 3453.0 446.0 Z" fill="lightgray"></path>
      </clipPath>
      <path clip-path="url(#make-me-a-hanzi-clip-15)" d="M 3475.0 592.0 L 3497.0 563.0 L 3450.0 461.0 L 3435.0 449.0 " fill="none" id="make-me-a-hanzi-animation-15" stroke-dasharray="296 592" stroke-linecap="round"></path>

      <clipPath id="make-me-a-hanzi-clip-16">
      <path d="M 3553.0 472.0 Q 3527.0 463.0 3453.0 446.0 L 3423.0 438.0 Q 3288.0 404.0 3135.0 392.0 Q 3119.0 388.0 3140.5 364.0 Q 3162.0 340.0 3209.0 344.0 Q 3234.0 349.0 3285.0 364.5 Q 3336.0 380.0 3399.0 394.0 L 3431.0 402.0 Q 3503.0 413.0 3593.0 436.0 Q 3628.0 447.0 3606.0 462.5 Q 3584.0 478.0 3553.0 472.0 Z" fill="lightgray"></path>
      </clipPath>
      <path clip-path="url(#make-me-a-hanzi-clip-16)" d="M 3143.0 379.0 L 3186.0 370.0 L 3220.0 373.0 L 3556.0 450.0 L 3599.0 449.0 " fill="none" id="make-me-a-hanzi-animation-16" stroke-dasharray="594 1188" stroke-linecap="round"></path>

      <clipPath id="make-me-a-hanzi-clip-17">
      <path d="M 3409.0 324.0 Q 3347.0 309.0 3308.0 303.0 Q 3269.0 297.0 3231.0 294.0 Q 3210.0 287.0 3234.0 269.5 Q 3258.0 252.0 3301.0 254.0 Q 3337.0 260.0 3355.5 267.5 Q 3374.0 275.0 3411.0 282.0 L 3457.0 296.0 Q 3535.0 309.0 3583.0 322.0 Q 3611.0 330.0 3592.0 344.5 Q 3573.0 359.0 3543.0 354.0 Q 3510.0 345.0 3495.0 342.0 Q 3480.0 339.0 3461.0 334.0 L 3409.0 324.0 Z" fill="lightgray"></path>
      </clipPath>
      <path clip-path="url(#make-me-a-hanzi-clip-17)" d="M 3233.0 282.0 L 3293.0 277.0 L 3549.0 334.0 L 3587.0 333.0 " fill="none" id="make-me-a-hanzi-animation-17" stroke-dasharray="488 976" stroke-linecap="round"></path>

      <clipPath id="make-me-a-hanzi-clip-18">
      <path d="M 3399.0 394.0 Q 3407.0 371.0 3408.0 359.0 Q 3408.0 347.0 3409.0 324.0 L 3411.0 282.0 Q 3415.0 198.0 3409.0 140.0 Q 3403.0 82.0 3393.0 80.0 Q 3360.0 87.0 3319.0 98.0 Q 3312.0 92.0 3315.0 84.0 Q 3336.0 64.0 3356.0 32.0 Q 3376.0 0.0 3383.0 -21.0 Q 3401.0 -58.0 3429.0 -17.0 Q 3457.0 24.0 3459.0 56.0 Q 3456.0 140.0 3457.0 200.0 L 3457.0 230.0 Q 3457.0 263.0 3457.0 296.0 L 3461.0 334.0 Q 3462.0 361.0 3467.0 374.0 Q 3465.0 397.0 3431.0 402.0 C 3402.0 409.0 3393.0 411.0 3399.0 394.0 Z" fill="lightgray"></path>
      </clipPath>
      <path clip-path="url(#make-me-a-hanzi-clip-18)" d="M 3406.0 388.0 L 3436.0 371.0 L 3435.0 182.0 L 3425.0 63.0 L 3407.0 36.0 L 3325.0 89.0 " fill="none" id="make-me-a-hanzi-animation-18" stroke-dasharray="601 1202" stroke-linecap="round"></path>

      <clipPath id="make-me-a-hanzi-clip-19">
      <path d="M 3261.0 214.0 Q 3252.0 220.0 3247.0 214.0 Q 3243.0 179.0 3232.0 155.0 Q 3221.0 131.0 3203.0 96.0 Q 3192.0 63.0 3206.0 38.0 Q 3220.0 13.0 3237.0 32.0 Q 3306.0 133.0 3261.0 214.0 Z" fill="lightgray"></path>
      </clipPath>
      <path clip-path="url(#make-me-a-hanzi-clip-19)" d="M 3254.0 204.0 L 3256.0 150.0 L 3230.0 81.0 L 3223.0 41.0 " fill="none" id="make-me-a-hanzi-animation-19" stroke-dasharray="296 592" stroke-linecap="round"></path>

      <clipPath id="make-me-a-hanzi-clip-20">
      <path d="M 3457.0 200.0 Q 3499.0 168.0 3539.0 146.0 Q 3563.0 137.0 3570.0 160.0 Q 3577.0 182.0 3561.0 206.0 Q 3525.0 242.0 3457.0 230.0 C 3427.0 225.0 3433.0 218.0 3457.0 200.0 Z" fill="lightgray"></path>
      </clipPath>
      <path clip-path="url(#make-me-a-hanzi-clip-20)" d="M 3468.0 223.0 L 3478.0 211.0 L 3535.0 186.0 L 3551.0 163.0 " fill="none" id="make-me-a-hanzi-animation-20" stroke-dasharray="234 468" stroke-linecap="round"></path>

      <clipPath id="make-me-a-hanzi-clip-21">
      <path d="M 3833.0 768.0 Q 3814.0 767.0 3811.0 752.0 Q 3816.0 717.0 3783.0 683.0 Q 3750.0 649.0 3703.0 622.0 C 3677.0 607.0 3679.0 596.0 3707.0 608.0 Q 3733.0 619.0 3795.0 647.0 Q 3857.0 675.0 3911.0 690.0 Q 3933.0 699.0 3905.0 726.0 Q 3877.0 752.0 3833.0 768.0 Z" fill="lightgray"></path>
      </clipPath>
      <path clip-path="url(#make-me-a-hanzi-clip-21)" d="M 3908.0 702.0 L 3848.0 712.0 L 3795.0 667.0 L 3708.0 616.0 " fill="none" id="make-me-a-hanzi-animation-21" stroke-dasharray="359 718" stroke-linecap="round"></path>

      <clipPath id="make-me-a-hanzi-clip-22">
      <path d="M 3703.0 622.0 Q 3671.0 635.0 3663.0 636.0 Q 3623.0 642.0 3641.0 612.0 Q 3656.0 578.0 3659.0 512.0 Q 3664.0 368.0 3632.0 242.0 Q 3600.0 115.0 3505.0 24.0 Q 3487.0 2.0 3517.0 10.0 Q 3628.0 75.0 3667.0 190.0 Q 3705.0 304.0 3707.0 442.0 L 3707.0 476.0 Q 3707.0 537.0 3707.0 608.0 C 3707.0 620.0 3707.0 620.0 3703.0 622.0 Z" fill="lightgray"></path>
      </clipPath>
      <path clip-path="url(#make-me-a-hanzi-clip-22)" d="M 3648.0 624.0 L 3677.0 600.0 L 3684.0 511.0 L 3679.0 368.0 L 3659.0 247.0 L 3642.0 190.0 L 3611.0 124.0 L 3566.0 66.0 L 3508.0 14.0 " fill="none" id="make-me-a-hanzi-animation-22" stroke-dasharray="804 1608" stroke-linecap="round"></path>

      <clipPath id="make-me-a-hanzi-clip-23">
      <path d="M 3707.0 442.0 Q 3720.0 437.0 3745.0 436.0 Q 3772.0 437.0 3817.0 442.0 L 3859.0 448.0 Q 3895.0 450.0 3927.0 454.0 Q 3958.0 457.0 4017.0 468.0 Q 4049.0 476.0 4024.0 500.0 Q 3998.0 523.0 3963.0 520.0 Q 3847.0 487.0 3707.0 476.0 C 3677.0 474.0 3678.0 450.0 3707.0 442.0 Z" fill="lightgray"></path>
      </clipPath>
      <path clip-path="url(#make-me-a-hanzi-clip-23)" d="M 3716.0 470.0 L 3725.0 459.0 L 3739.0 457.0 L 3968.0 490.0 L 4019.0 483.0 " fill="none" id="make-me-a-hanzi-animation-23" stroke-dasharray="439 878" stroke-linecap="round"></path>

      <clipPath id="make-me-a-hanzi-clip-24">
      <path d="M 3817.0 442.0 Q 3835.0 412.0 3835.0 364.0 Q 3835.0 298.0 3834.0 169.0 Q 3832.0 40.0 3843.0 -55.0 Q 3853.0 -127.0 3875.0 -41.0 Q 3894.0 114.0 3887.0 328.0 Q 3886.0 358.0 3897.0 404.0 Q 3897.0 429.0 3859.0 448.0 C 3833.0 463.0 3804.0 469.0 3817.0 442.0 Z" fill="lightgray"></path>
      </clipPath>
      <path clip-path="url(#make-me-a-hanzi-clip-24)" d="M 3825.0 439.0 L 3855.0 420.0 L 3865.0 402.0 L 3858.0 -7.0 L 3858.0 -47.0 L 3864.0 -59.0 L 3850.0 -69.0 " fill="none" id="make-me-a-hanzi-animation-24" stroke-dasharray="664 1328" stroke-linecap="round"></path>

</g>
</svg>
